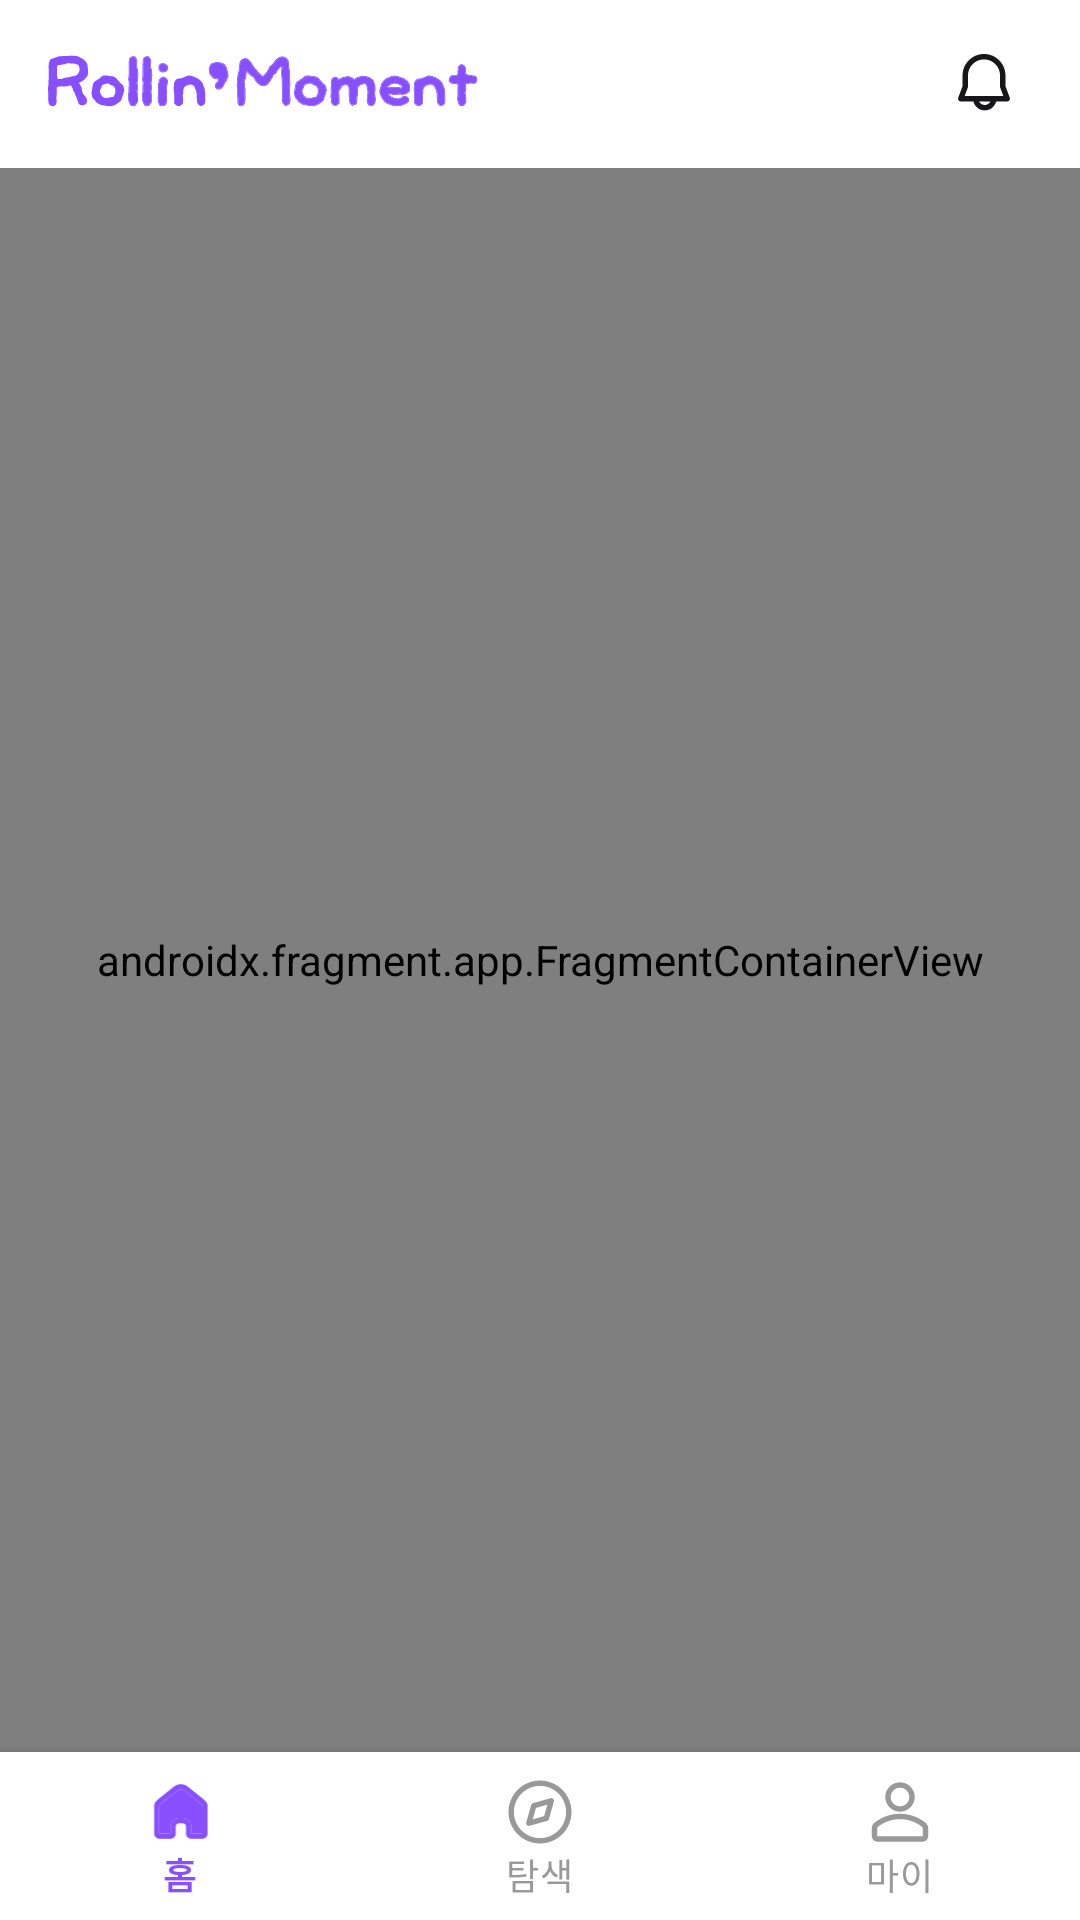

Layout XML and referenced resources for this Android screen:
<!-- AndroidManifest.xml: application theme Theme.RollingMoment -->
<!-- res/layout/fragment_main.xml -->
<?xml version="1.0" encoding="utf-8"?>
<androidx.constraintlayout.widget.ConstraintLayout xmlns:android="http://schemas.android.com/apk/res/android"
    xmlns:app="http://schemas.android.com/apk/res-auto"
    android:layout_width="match_parent"
    android:layout_height="match_parent">

    <ImageView
        android:id="@+id/ivLogo"
        android:layout_width="wrap_content"
        android:layout_height="wrap_content"
        android:layout_marginStart="10dp"
        android:paddingVertical="18dp"
        android:src="@drawable/ic_logo_toolbar"
        app:layout_constraintStart_toStartOf="parent"
        app:layout_constraintTop_toTopOf="parent" />

    <ImageView
        android:id="@+id/ivAlarm"
        android:layout_width="wrap_content"
        android:layout_height="wrap_content"
        android:layout_marginEnd="10dp"
        android:src="@drawable/ic_alarm"
        app:layout_constraintBottom_toBottomOf="@id/ivLogo"
        app:layout_constraintEnd_toEndOf="parent"
        app:layout_constraintTop_toTopOf="@id/ivLogo" />

    <androidx.fragment.app.FragmentContainerView
        android:id="@+id/main_host_fragment"
        android:name="androidx.navigation.fragment.NavHostFragment"
        android:layout_width="match_parent"
        android:layout_height="0dp"
        app:defaultNavHost="true"
        app:layout_constraintBottom_toTopOf="@id/bottomNavView"
        app:layout_constraintEnd_toEndOf="parent"
        app:layout_constraintStart_toStartOf="parent"
        app:layout_constraintTop_toBottomOf="@id/ivLogo"
        app:navGraph="@navigation/main_graph" />

    <com.google.android.material.bottomnavigation.BottomNavigationView
        android:id="@+id/bottomNavView"
        android:layout_width="match_parent"
        android:layout_height="wrap_content"
        android:layout_gravity="bottom"
        android:background="#FFFFFF"
        app:itemIconSize="24dp"
        app:itemIconTint="@color/selector_bottom_text"
        app:itemRippleColor="@null"
        app:itemTextColor="@color/selector_bottom_text"
        app:labelVisibilityMode="labeled"
        app:layout_constraintBottom_toBottomOf="parent"
        app:menu="@menu/bottom_nav_menu" />
</androidx.constraintlayout.widget.ConstraintLayout>
<!-- resources referenced by this layout -->
<resources>
  <!-- drawable ic_alarm (drawable) -->
  <vector xmlns:android="http://schemas.android.com/apk/res/android"
      android:width="44dp"
      android:height="44dp"
      android:viewportWidth="44"
      android:viewportHeight="44">
    <path
        android:pathData="M22,12C18.051,12 14.85,15.201 14.85,19.15V22.737L13.407,26.584C13.304,26.86 13.342,27.17 13.51,27.413C13.679,27.655 13.955,27.8 14.25,27.8H18.455C18.861,29.52 20.406,30.8 22.25,30.8C24.094,30.8 25.639,29.52 26.046,27.8H29.75C30.045,27.8 30.322,27.655 30.49,27.413C30.658,27.17 30.696,26.86 30.593,26.584L29.15,22.737V19.15C29.15,15.201 25.949,12 22,12ZM24.148,27.8H20.352C20.689,28.51 21.412,29 22.25,29C23.088,29 23.811,28.51 24.148,27.8ZM16.65,19.15C16.65,16.195 19.045,13.8 22,13.8C24.955,13.8 27.35,16.195 27.35,19.15V22.9C27.35,23.008 27.369,23.115 27.407,23.216L28.451,26H15.549L16.593,23.216C16.631,23.115 16.65,23.008 16.65,22.9V19.15Z"
        android:fillColor="#171719"
        android:fillType="evenOdd"/>
  </vector>
  <!-- drawable ic_logo_toolbar: vector/xml drawable (drawable, 74056 chars, omitted) -->
  <style name="Theme.RollingMoment" parent="Theme.MaterialComponents.DayNight.NoActionBar">
          <item name="colorPrimary">@android:color/white</item>
          <item name="colorPrimaryDark">@android:color/white</item>
          <item name="android:statusBarColor">@color/CFFFFFF</item>
          
          <item name="android:windowLightStatusBar">true</item>
  
          <item name="android:windowBackground">@android:color/white</item>
          <item name="android:actionBarItemBackground">@android:color/white</item>
          <item name="buttonStyle">?android:attr/borderlessButtonStyle</item>
          <item name="checkboxStyle">?android:attr/borderlessButtonStyle</item>
      </style>
  <color name="CFFFFFF">#FFFFFF</color>
</resources>
